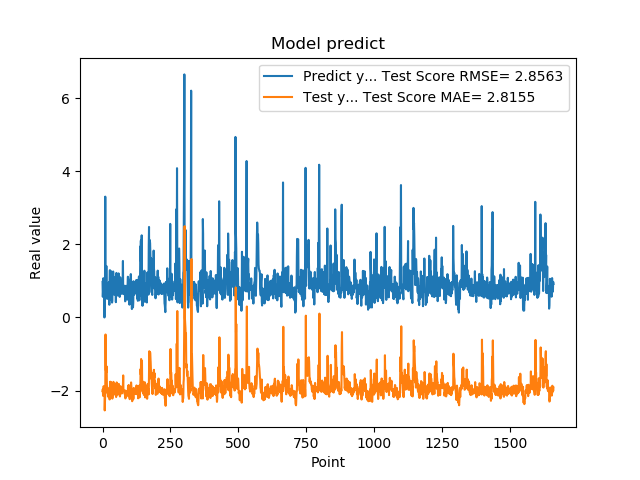

The data file committed next to this chart (first rows):
9.743152856830000763e-01, -2.017051173293474164e+00
5.654720067979999154e-01, -1.961937089552490132e+00
7.307389974590000614e-01, -2.143616229810297646e+00
1.074290990829999792e+00, -2.048919885874088465e+00
9.521890282630000035e-01, -1.881469186929648041e+00
9.879170060160000766e-01, -1.945281550971391438e+00
1.011654973029999960e+00, -1.912205632529748511e+00
0.000000000000000000e+00, -1.892800978581742344e+00
7.643579840659999736e-01, -2.542991983126055011e+00
7.788103222849999119e-01, -2.247695270746274510e+00
3.306220054629999794e+00, -2.024007311127559383e+00
1.055441975589999970e+00, -4.658145311100336805e-01
7.543110251430000801e-01, -1.443386169934010699e+00
7.915459871289999283e-01, -1.454871653412404653e+00
1.409499049189999909e+00, -1.502467443133100211e+00
8.875439763070001042e-01, -1.339340100956304402e+00
6.401469707490000660e-01, -1.847411384484009433e+00
5.082880258560000808e-01, -1.966165557080218118e+00
8.640019893649999450e-01, -2.065917250998044352e+00
5.725920200349999822e-01, -1.957448818897866927e+00
8.469420075419999971e-01, -2.164752677799894443e+00
9.181020259860001032e-01, -2.025144201471701155e+00
7.976629734039999420e-01, -1.981147114603373671e+00
9.608020186419998776e-01, -2.025685703906801027e+00
9.555831551549999192e-01, -1.932398350985932822e+00
3.470349907879999862e-01, -1.933683422208342995e+00
9.546210169789999256e-01, -2.243930851283410188e+00
1.293938040730000072e+00, -1.933819112118223993e+00
5.251880288119999962e-01, -1.757264067472752656e+00
4.773890078070000542e-01, -2.136172879533977831e+00
1.275226235389999907e+00, -2.143758687994898882e+00
8.723750114439999814e-01, -1.765312002586542972e+00
8.355640172959999390e-01, -1.993919368215626431e+00
7.321749925609999377e-01, -1.986520032390897583e+00
7.640249729160000225e-01, -2.050813342435471753e+00
4.072830080990000323e-01, -2.047070706993062039e+00
4.752210080619999610e-01, -2.219977597060925678e+00
8.781340122220000488e-01, -2.181557929290902198e+00
7.414129972460000717e-01, -2.005301028392399321e+00
1.258002042770000051e+00, -2.071365903408924680e+00
1.069700956339999953e+00, -1.762309391757688859e+00
7.274609804150000691e-01, -1.872034249180140497e+00
7.892770171170000459e-01, -2.046475170770289509e+00
6.237750053410000550e-01, -2.022014619322432427e+00
6.914690136910000007e-01, -2.107427089730778302e+00
8.557710051540000640e-01, -2.077220904580031835e+00
7.093830108640000187e-01, -1.988586930858038615e+00
1.014547944070000041e+00, -2.048153661058043085e+00
1.115731000900000103e+00, -1.898831651188144232e+00
4.182830154900000208e-01, -1.836343041707498625e+00
1.002280950550000105e+00, -2.177056049673201876e+00
1.218860983849999968e+00, -1.867351105568698433e+00
1.143296003339999922e+00, -1.777450551210441931e+00
6.528189778330000248e-01, -1.839083413747560680e+00
6.746559739110000731e-01, -2.068145771561282320e+00
6.009536385540000802e-01, -2.042014142862405013e+00
6.694570183749999348e-01, -2.112329446559379598e+00
6.538079977039999990e-01, -2.091683764847585447e+00
7.814120054240000224e-01, -2.072412145073762701e+00
1.206303954120000022e+00, -2.021137187944110014e+00
8.469259738919999725e-01, -1.818851938554099323e+00
... 1,599 more rows
